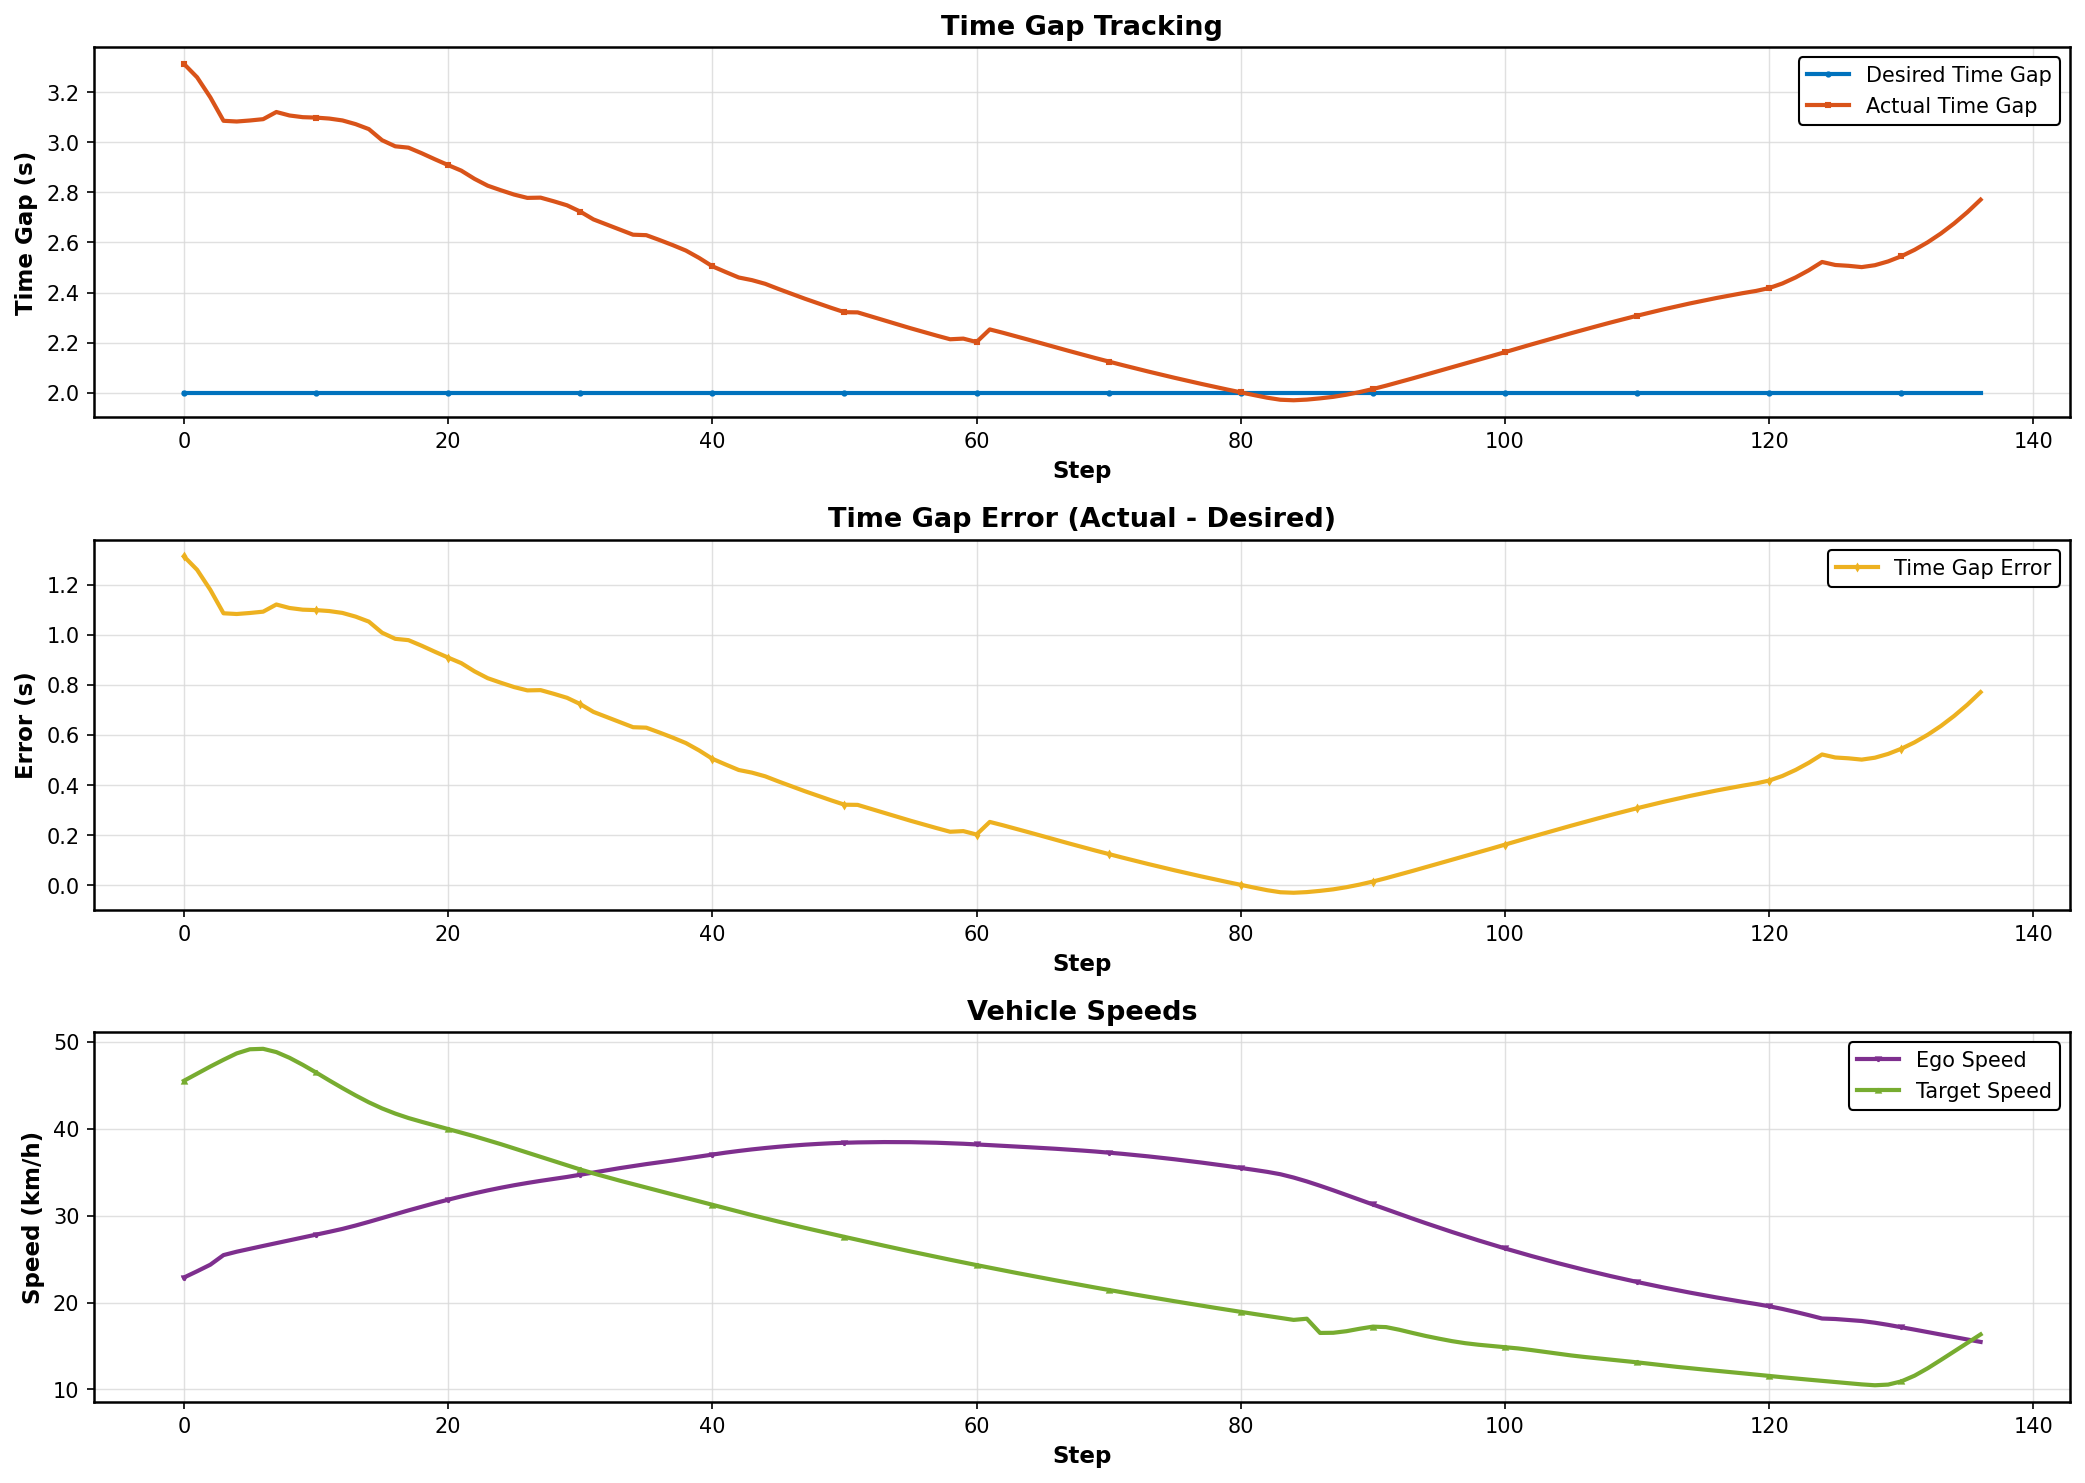

The file beside this chart, header and first rows:
Step, Desired Gap (s), Actual Gap (s), Error (s), Ego Speed (km/h), Target Speed (km/h)
0, 2.0, 3.312, 1.312, 22.87, 45.52
1, 2.0, 3.259, 1.259, 23.6, 46.35
2, 2.0, 3.179, 1.179, 24.35, 47.17
3, 2.0, 3.085, 1.085, 25.46, 47.95
4, 2.0, 3.082, 1.082, 25.85, 48.69
5, 2.0, 3.086, 1.086, 26.19, 49.16
6, 2.0, 3.092, 1.092, 26.51, 49.21
7, 2.0, 3.12, 1.12, 26.84, 48.83
8, 2.0, 3.106, 1.106, 27.16, 48.17
9, 2.0, 3.1, 1.1, 27.49, 47.36
10, 2.0, 3.098, 1.098, 27.81, 46.49
11, 2.0, 3.094, 1.094, 28.14, 45.57
12, 2.0, 3.087, 1.087, 28.48, 44.69
13, 2.0, 3.072, 1.072, 28.86, 43.84
14, 2.0, 3.052, 1.052, 29.29, 43.05
15, 2.0, 3.008, 1.008, 29.73, 42.35
16, 2.0, 2.983, 0.9834, 30.17, 41.75
17, 2.0, 2.978, 0.9781, 30.61, 41.24
18, 2.0, 2.956, 0.9558, 31.03, 40.81
19, 2.0, 2.932, 0.9318, 31.44, 40.4
20, 2.0, 2.909, 0.9086, 31.84, 39.97
21, 2.0, 2.886, 0.8863, 32.22, 39.56
22, 2.0, 2.854, 0.8536, 32.57, 39.14
23, 2.0, 2.826, 0.8263, 32.91, 38.69
24, 2.0, 2.808, 0.8081, 33.22, 38.23
25, 2.0, 2.791, 0.7909, 33.5, 37.74
26, 2.0, 2.778, 0.7777, 33.76, 37.25
27, 2.0, 2.779, 0.7788, 34.01, 36.76
28, 2.0, 2.764, 0.7641, 34.23, 36.27
29, 2.0, 2.748, 0.7482, 34.46, 35.8
30, 2.0, 2.723, 0.7231, 34.71, 35.32
31, 2.0, 2.692, 0.6919, 34.97, 34.87
32, 2.0, 2.672, 0.6715, 35.22, 34.45
33, 2.0, 2.651, 0.651, 35.47, 34.03
34, 2.0, 2.631, 0.6309, 35.71, 33.63
35, 2.0, 2.629, 0.629, 35.94, 33.23
36, 2.0, 2.61, 0.6097, 36.14, 32.84
37, 2.0, 2.589, 0.5894, 36.36, 32.44
38, 2.0, 2.568, 0.5676, 36.58, 32.04
39, 2.0, 2.538, 0.5382, 36.81, 31.64
40, 2.0, 2.505, 0.505, 37.04, 31.24
41, 2.0, 2.482, 0.4822, 37.25, 30.84
42, 2.0, 2.46, 0.4602, 37.45, 30.45
43, 2.0, 2.45, 0.4496, 37.63, 30.07
44, 2.0, 2.435, 0.435, 37.79, 29.69
45, 2.0, 2.415, 0.4146, 37.93, 29.32
46, 2.0, 2.395, 0.3949, 38.06, 28.96
47, 2.0, 2.376, 0.3756, 38.17, 28.6
48, 2.0, 2.357, 0.3571, 38.26, 28.25
49, 2.0, 2.339, 0.3391, 38.34, 27.9
50, 2.0, 2.322, 0.3218, 38.39, 27.56
51, 2.0, 2.321, 0.321, 38.43, 27.21
52, 2.0, 2.305, 0.3052, 38.46, 26.88
53, 2.0, 2.289, 0.289, 38.47, 26.54
54, 2.0, 2.273, 0.2734, 38.47, 26.21
55, 2.0, 2.258, 0.2578, 38.46, 25.88
56, 2.0, 2.243, 0.2429, 38.43, 25.56
57, 2.0, 2.228, 0.2281, 38.4, 25.24
58, 2.0, 2.214, 0.2138, 38.34, 24.92
59, 2.0, 2.216, 0.2164, 38.28, 24.61
... 77 more rows
